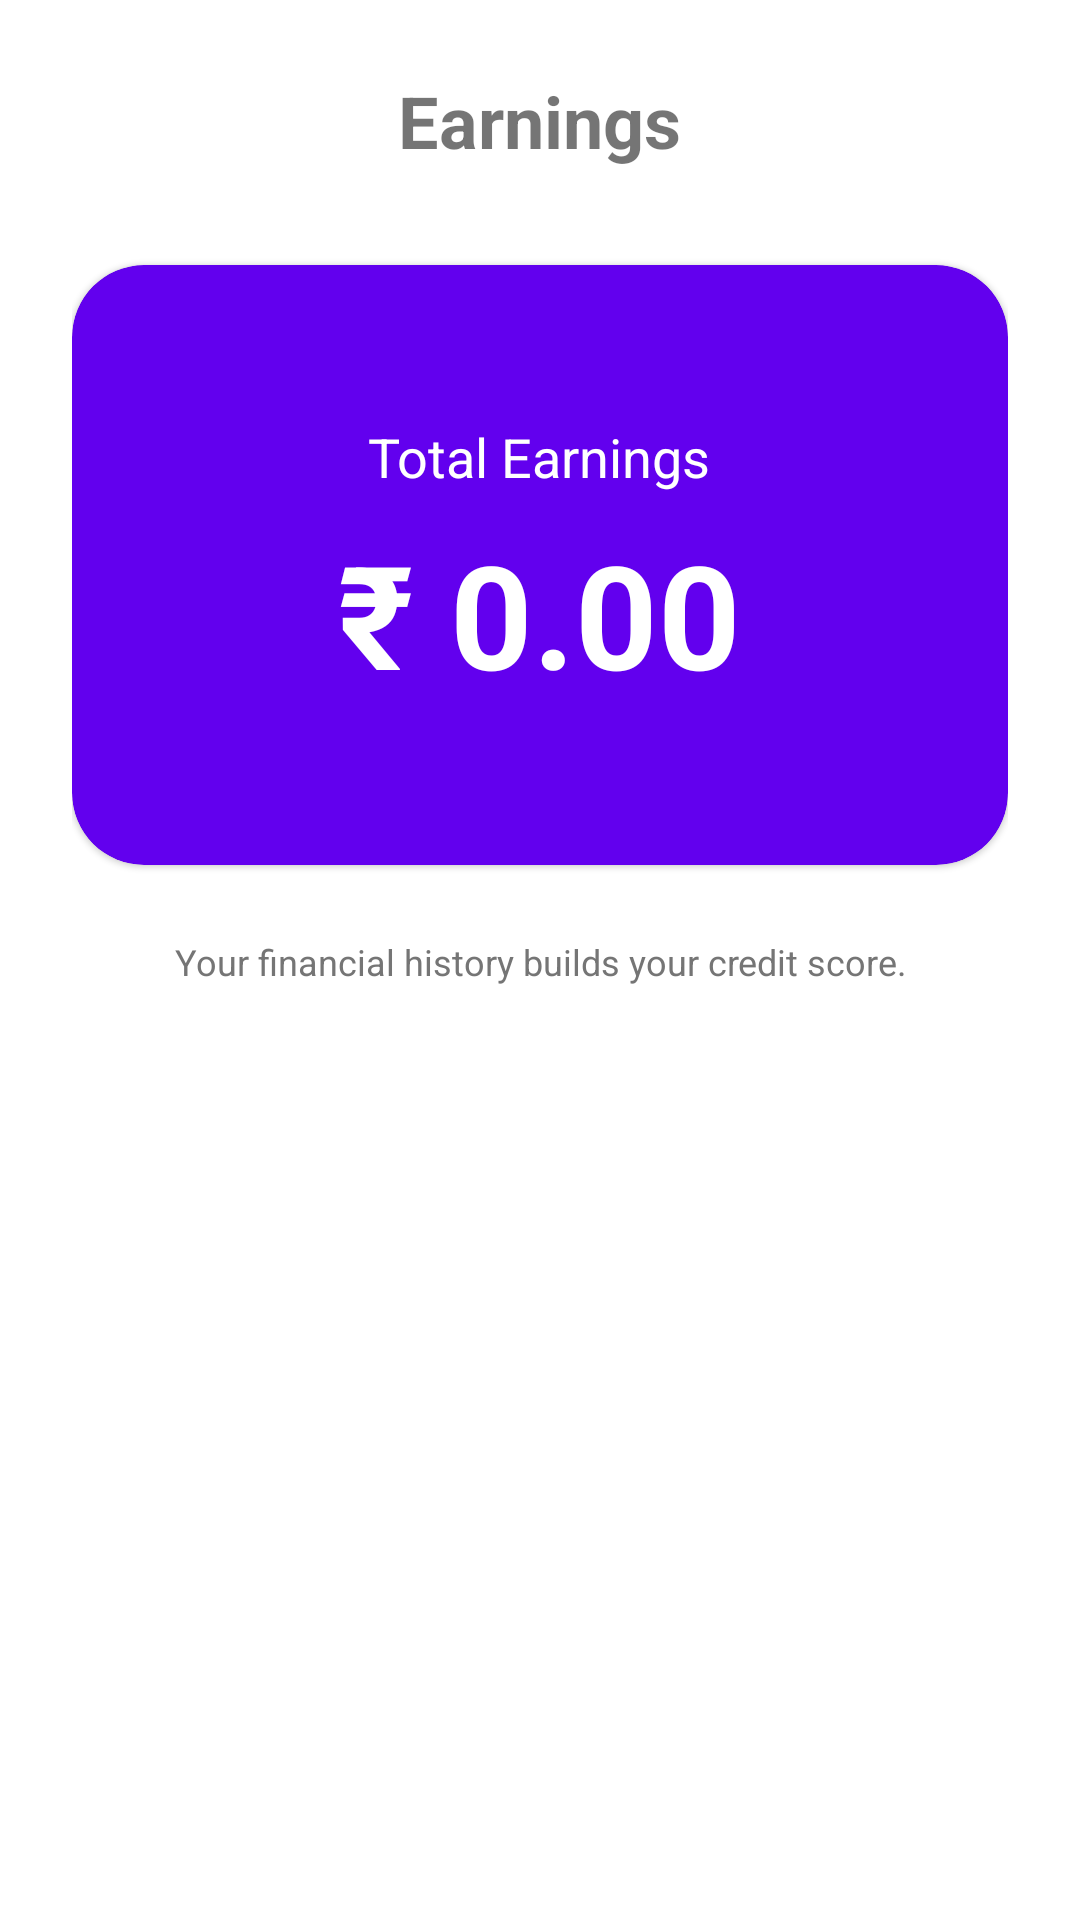

This screen was rendered from an Android layout file. Write that file and the resources it references.
<!-- AndroidManifest.xml: application theme Theme.DemoSih11 -->
<!-- res/layout/fragment_ledger.xml -->
<?xml version="1.0" encoding="utf-8"?>
<LinearLayout xmlns:android="http://schemas.android.com/apk/res/android"
    xmlns:app="http://schemas.android.com/apk/res-auto"
    android:layout_width="match_parent"
    android:layout_height="match_parent"
    android:orientation="vertical"
    android:padding="24dp"
    android:gravity="center_horizontal">

    <TextView
        android:layout_width="wrap_content"
        android:layout_height="wrap_content"
        android:text="@string/nav_ledger"
        android:textSize="24sp"
        android:textStyle="bold"
        android:layout_marginBottom="32dp"/>

    <com.google.android.material.card.MaterialCardView
        android:layout_width="match_parent"
        android:layout_height="200dp"
        app:cardCornerRadius="24dp"
        app:cardBackgroundColor="?attr/colorPrimary">

        <LinearLayout
            android:layout_width="match_parent"
            android:layout_height="match_parent"
            android:orientation="vertical"
            android:gravity="center"
            android:padding="16dp">

            <TextView
                android:layout_width="wrap_content"
                android:layout_height="wrap_content"
                android:text="Total Earnings"
                android:textColor="#FFFFFF"
                android:textSize="18sp"/>

            <TextView
                android:id="@+id/txtTotalEarnings"
                android:layout_width="wrap_content"
                android:layout_height="wrap_content"
                android:text="₹ 0.00"
                android:textColor="#FFFFFF"
                android:textSize="48sp"
                android:textStyle="bold"
                android:layout_marginTop="8dp"/>

        </LinearLayout>
    </com.google.android.material.card.MaterialCardView>

    <TextView
        android:layout_width="wrap_content"
        android:layout_height="wrap_content"
        android:text="Your financial history builds your credit score."
        android:textSize="12sp"
        android:layout_marginTop="24dp"
        android:textColor="#757575"
        android:textAlignment="center"/>

</LinearLayout>
<!-- resources referenced by this layout -->
<resources>
  <string name="nav_ledger">Earnings</string>
  <style name="Theme.DemoSih11" parent="Theme.MaterialComponents.DayNight.DarkActionBar">
          
          <item name="colorPrimary">@color/purple_500</item>
          <item name="colorPrimaryVariant">@color/purple_700</item>
          <item name="colorOnPrimary">@color/white</item>
          
          <item name="colorSecondary">@color/teal_200</item>
          <item name="colorSecondaryVariant">@color/teal_700</item>
          <item name="colorOnSecondary">@color/black</item>
          
          <item name="android:statusBarColor">?attr/colorPrimaryVariant</item>
          
      </style>
  <!-- not gathered from this repository: default colours our renderer supplied (Android Studio template values) -->
  <color name="purple_500">#FF6200EE</color>
  <color name="purple_700">#FF3700B3</color>
  <color name="teal_200">#FF03DAC5</color>
  <color name="teal_700">#FF018786</color>
  <color name="black">#FF000000</color>
  <color name="white">#FFFFFFFF</color>
</resources>
